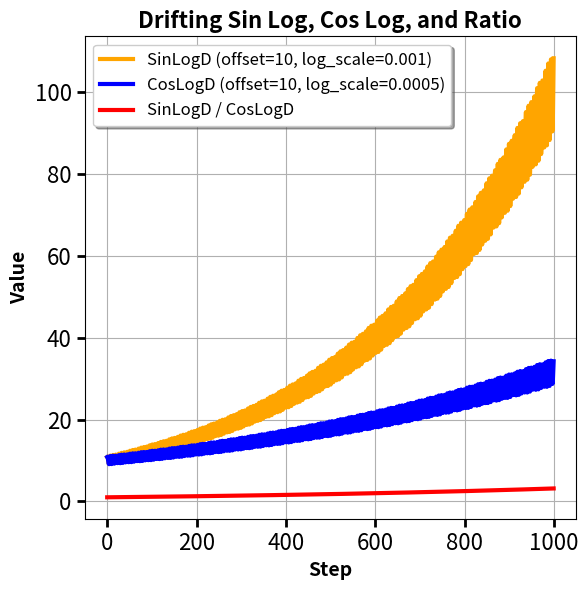

This chart was generated by the following Python code:
import os

import numpy as np
import matplotlib.pyplot as plt

os.makedirs("AMMAS_figs", exist_ok=True)

# Parameters matching the real distribution code
t = 1000
log_base = 10.0
start_exp = 0.0
log_scale = 0.001  # same as in more_smdp_envs.py

steps = np.arange(1, t + 1)
log_multiplier1 = log_base ** (start_exp + steps * log_scale)
log_multiplier2 = log_base ** (start_exp + steps * log_scale / 2)

sin_line = (np.sin(steps) + 10) * log_multiplier1
cos_line = (np.sin(steps) + 10) * log_multiplier2

fig, ax = plt.subplots(figsize=(6, 6))

# Plot all lines on the same figure
ax.plot(sin_line, label=f"SinLogD (offset=10, log_scale={log_scale})", color="orange", linewidth=3)
ax.plot(cos_line, label=f"CosLogD (offset=10, log_scale={log_scale/2})", color="blue", linewidth=3)

division = np.divide(sin_line, cos_line)
ax.plot(division, label="SinLogD / CosLogD", color="red", linewidth=3)

ax.set_xlabel("Step", fontsize=14, fontweight='bold')
ax.set_ylabel("Value", fontsize=14, fontweight='bold')
ax.set_title("Drifting Sin Log, Cos Log, and Ratio", fontsize=16, fontweight='bold')
ax.tick_params(axis='both', labelsize=16, width=2, length=6)
ax.legend(fontsize=12, frameon=True, shadow=True)
ax.grid()

plt.tight_layout()
plt.savefig("AMMAS_figs/drifting_plots.png")
plt.show()
